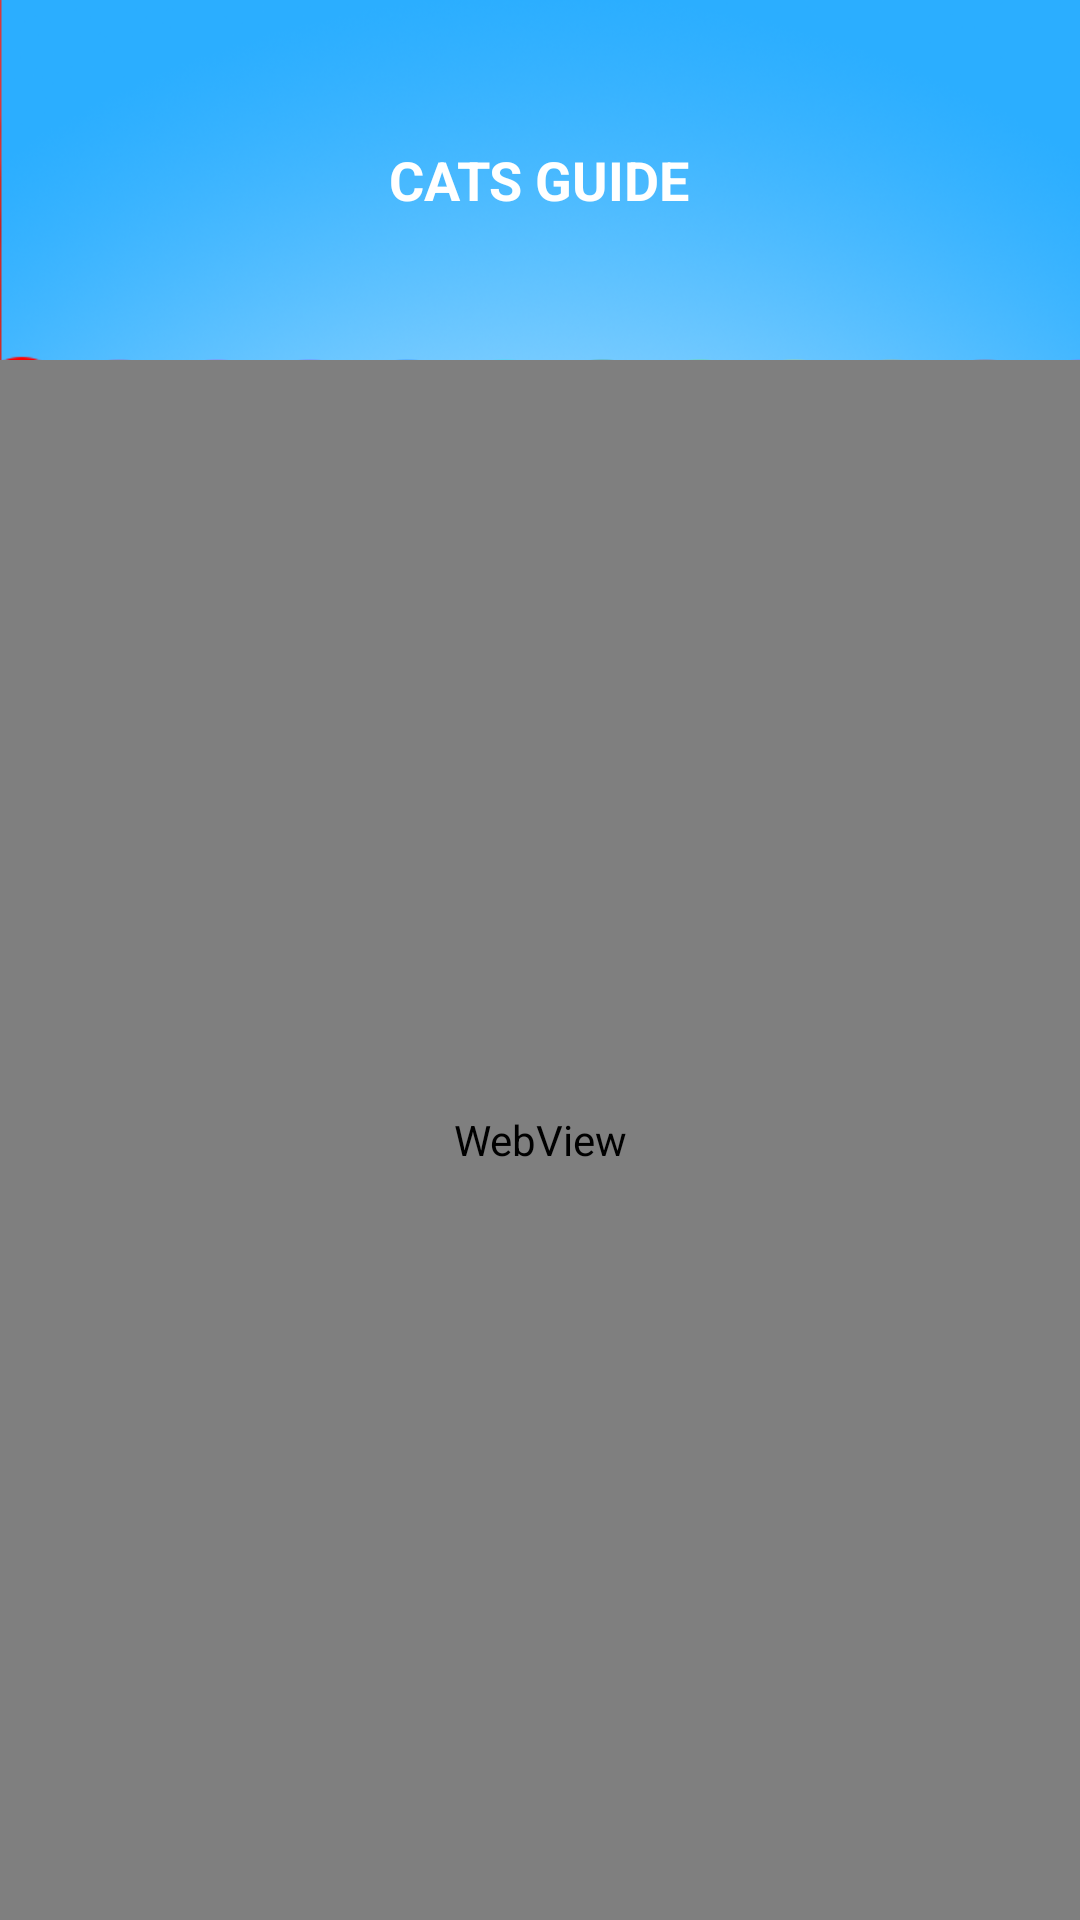

Reconstruct the res/layout file that produces this screen, plus the resources it refers to.
<!-- AndroidManifest.xml: application theme AppTheme -->
<!-- res/layout/fragment_chapter.xml -->
<RelativeLayout xmlns:android="http://schemas.android.com/apk/res/android"
    xmlns:tools="http://schemas.android.com/tools"
    android:layout_width="match_parent"
    android:layout_height="match_parent"
    android:background="@drawable/chaapterbg"
    tools:context="com.glowingsoft.zvandiri.Fragments.ChapterFragment">

    <RelativeLayout
        android:id="@+id/heading"
        android:layout_width="match_parent"
        android:layout_height="120dp">

        <TextView
            style="@style/Base.TextAppearance.AppCompat.Medium"
            android:layout_width="wrap_content"
            android:layout_height="wrap_content"
            android:layout_centerHorizontal="true"
            android:layout_centerInParent="true"
            android:layout_centerVertical="true"
            android:padding="3dp"
            android:text="CATS GUIDE"
            android:textColor="@color/white"
            android:textStyle="bold" />
    </RelativeLayout>

    <WebView
        android:id="@+id/webview"
        android:layout_width="match_parent"
        android:layout_height="match_parent"
        android:layout_below="@id/heading"></WebView>

</RelativeLayout>
<!-- resources referenced by this layout -->
<resources>
  <!-- drawable chaapterbg: png bitmap (drawable, 98903 bytes) -->
  <style name="AppTheme" parent="Theme.AppCompat.Light.NoActionBar">
          
          <item name="colorPrimary">@color/colorPrimary</item>
          <item name="colorPrimaryDark">@color/colorPrimaryDark</item>
          <item name="colorAccent">@color/colorAccent</item>
          <item name="android:windowAnimationStyle">@style/AppTheme.WindowTransition</item>
  
  
      </style>
  <color name="colorPrimary">#32A8F0</color>
  <color name="colorPrimaryDark">#32A8F0</color>
  <color name="colorAccent">#FF4081</color>
  <style name="AppTheme.WindowTransition">
          <item name="android:windowEnterAnimation">@android:anim/fade_in</item>
          <item name="android:windowExitAnimation">@android:anim/fade_out</item>
      </style>
  <!-- not gathered from this repository: default colours our renderer supplied (Android Studio template values) -->
  <color name="white">#FFFFFFFF</color>
</resources>
